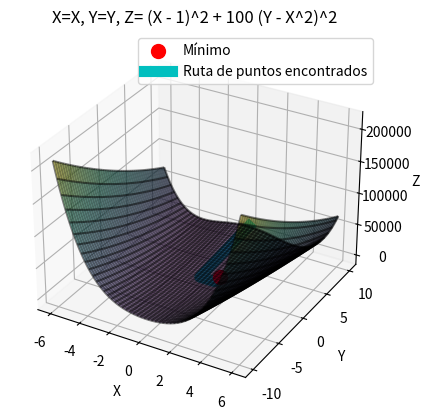

Recreate this plot in Python.
# -*- coding: utf-8 -*-
"""
Laboratorio 5 - Ejercicio 3
Maria Alejandra Estrada - 202021060
Ernesto Carlos Perez - 202112530
"""

import numpy as np
import matplotlib.pyplot as plt
from mpl_toolkits.mplot3d import Axes3D
import sympy as sp
from sympy.matrices import Matrix

# Inicializar variables simbólicas
x = sp.Symbol('x') #Definir symbolic variables
y = sp.Symbol('y') #Definir symbolic variables

# Definir la función
f = (x - 1)**2 + 100 * (y - x**2)**2

# Calcular las derivadas parciales de la función respecto a x y y
df_dx = sp.diff(f, x)
df_dy = sp.diff(f, y)

# Definir el gradiente como un vector
grad_f = Matrix([df_dx, df_dy])

# Definir la matriz hessiana
hess_f = Matrix([[sp.diff(df, var2) for var2 in (x, y)] for df in grad_f])

# Calcular la inversa de la hessiana
hess_inv = hess_f.inv()

# Inicializar variables
i = 1
norma = 999
alpha = 1

# Inicializar vectores de respuesta
trayec = np.array([[0], [10]])
func = [f.subs({x: trayec[0, 0], y: trayec[1, 0]})]

while norma > 0.001:
    # Evaluar la hessiana en el punto anterior
    a = alpha * np.array(hess_inv.subs({x: trayec[0, i-1], y: trayec[1, i-1]}))
    # Evaluar el gradiente en el punto anterior
    b = np.array([df.subs({x: trayec[0, i-1], y: trayec[1, i-1]}) for df in grad_f])

    # Actualizar los vectores
    new_point = trayec[:, i-1] - np.dot(a, b)
    trayec = np.hstack((trayec, new_point.reshape(2, 1)))
    func.append(f.subs({x: new_point[0], y: new_point[1]}))

    # Calcular condición de parada
    norma = np.linalg.norm(b.astype(float))  # Convertir a float para evitar TypeError

    # Actualizar i
    i += 1

# Mostrar respuesta
fig = plt.figure()
ax = fig.add_subplot(111, projection='3d')
x_vals = np.linspace(-6, 6, 100)
y_vals = np.linspace(-10, 10, 100)
X, Y = np.meshgrid(x_vals, y_vals)
Z = (X - 1)**2 + 100 * (Y - X**2)**2

ax.plot_surface(X, Y, Z, cmap='viridis', alpha=0.5)

ax.plot_wireframe(X, Y, Z, color='k', alpha=0.5)

ax.scatter(trayec[0, -1], trayec[1, -1], 0, color='r', s=100, label='Mínimo')

ax.plot(trayec[0, :], trayec[1, :], func, color='c', linewidth=8, label='Ruta de puntos encontrados')
ax.set_xlabel('X')
ax.set_ylabel('Y')
ax.set_zlabel('Z')
ax.set_title('X=X, Y=Y, Z= (X - 1)^2 + 100 (Y - X^2)^2')
plt.legend()
plt.show()


#Sacado de: https://numpy.org/doc/stable/reference/generated/numpy.linalg.inv.html
#Sacado de: https://numpy.org/doc/stable/reference/generated/numpy.dot.html
#Sacado de: https://numpy.org/doc/stable/reference/generated/numpy.linalg.norm.html 
#Sacado de: https://numpy.org/doc/stable/reference/generated/numpy.array.html
#Sacado de: https://numpy.org/doc/stable/reference/generated/numpy.linspace.html
#Sacado de: https://numpy.org/doc/stable/reference/generated/numpy.meshgrid.html
#Sacado de: https://matplotlib.org/stable/tutorials/toolkits/mplot3d.html
#Sacado de: https://matplotlib.org/stable/gallery/mplot3d/surface3d.html
#Sacado de: https://matplotlib.org/stable/gallery/mplot3d/wire3d.html
#Sacado de: https://matplotlib.org/stable/gallery/mplot3d/scatter3d.html
